Run: headless pygame with SDL's dummy video driver; simulated clock (each Clock.tick advances the game by its frame time, no real sleeping); random seed 0; keys injected as events and as key.get_pressed() state; no mouse input.
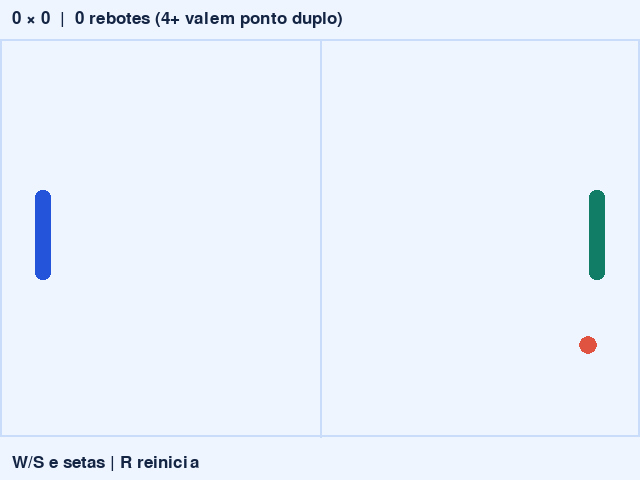
Frame 1 of 4 · flips 1–60 · no input
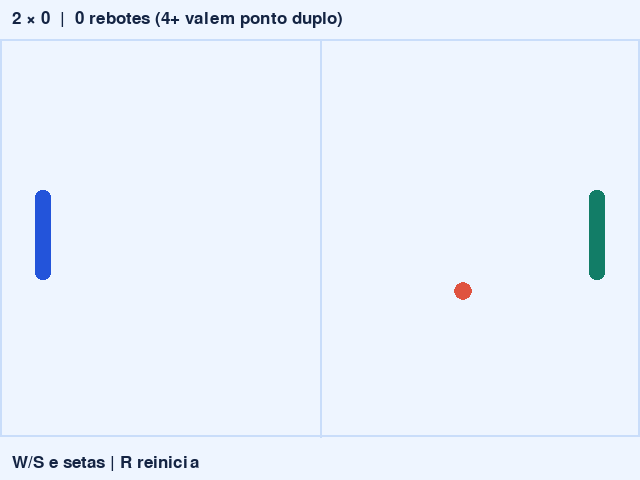
Frame 2 of 4 · flips 61–180 · tapped SPACE, RETURN · held RIGHT (→), D
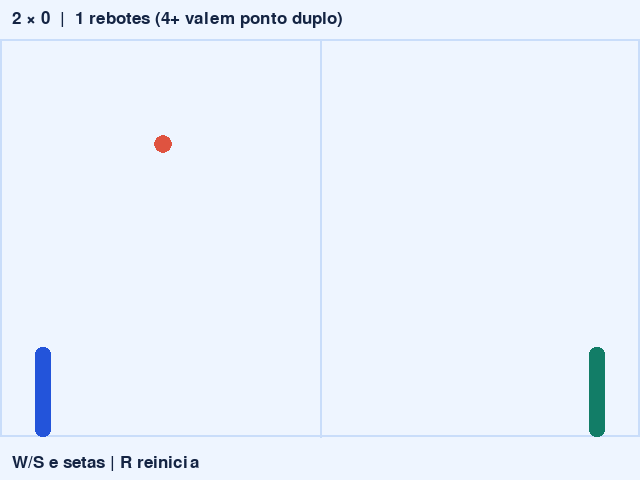
Frame 3 of 4 · flips 181–300 · held DOWN (↓), S
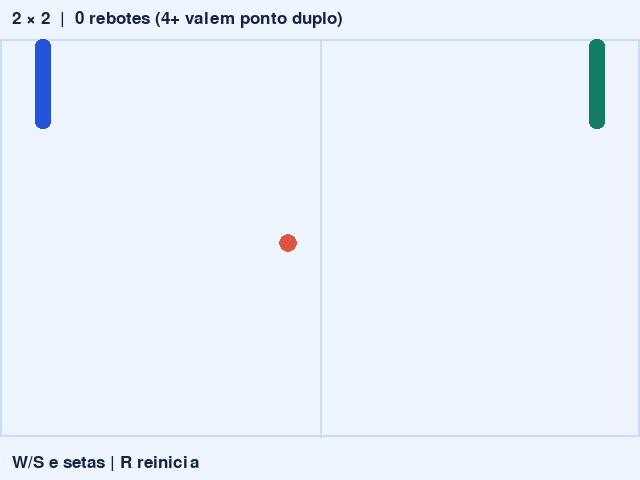
Frame 4 of 4 · flips 301–420 · held LEFT (←), A, UP (↑), W

The pygame program that drew these frames:

"""Modelo da oficina de jogos do IFMG. W/S e setas | R reinicia"""
import pygame

LARGURA, ALTURA = 640, 480
FUNDO = "#eef5ff"
AZUL = "#2354da"
VERDE = "#127d67"
LARANJA = "#df5340"
TEXTO = "#142443"


def main():
    pygame.init()
    tela = pygame.display.set_mode((LARGURA, ALTURA))
    pygame.display.set_caption('Rebote orbital')
    relogio = pygame.time.Clock()
    fonte = pygame.font.Font(None, 25)

    def escrever(texto, x=12, y=10):
        tela.blit(fonte.render(texto, True, TEXTO), (x, y))

    raquete_esq = pygame.Rect(35, 190, 16, 90)
    raquete_dir = pygame.Rect(589, 190, 16, 90)
    quadra = pygame.Rect(0, 39, LARGURA, 398)
    bola = pygame.Vector2(320, 230)
    velocidade = pygame.Vector2(280, 120)
    pontos = [0, 0]
    rebotes = 0
    META = 7

    while True:
        dt = min(relogio.tick(60) / 1000, 0.04)
        for evento in pygame.event.get():
            if evento.type == pygame.QUIT or (
                evento.type == pygame.KEYDOWN and evento.key == pygame.K_ESCAPE
            ):
                pygame.quit()
                return
            if evento.type == pygame.KEYDOWN and evento.key == pygame.K_r:
                pontos = [0, 0]
                rebotes = 0
                bola.update(320, 230)
                velocidade.update(280, 120)

        teclas = pygame.key.get_pressed()

        # Atualize as regras antes de desenhar o quadro.
        if max(pontos) < META:
            raquete_esq.y += (teclas[pygame.K_s] - teclas[pygame.K_w]) * 5
            raquete_dir.y += (teclas[pygame.K_DOWN] - teclas[pygame.K_UP]) * 5
            raquete_esq.clamp_ip(quadra)
            raquete_dir.clamp_ip(quadra)
            bola += velocidade * dt
            if bola.y < 50 or bola.y > 426:
                bola.y = max(50, min(426, bola.y))
                velocidade.y *= -1
            caixa = pygame.Rect(round(bola.x)-9, round(bola.y)-9, 18, 18)
            raquete = raquete_esq if velocidade.x < 0 else raquete_dir
            if caixa.colliderect(raquete):
                bola.x = raquete.right + 9 if velocidade.x < 0 else raquete.left - 9
                velocidade.x *= -1
                velocidade.y = (bola.y - raquete.centery) * 5
                rebotes += 1
            if bola.x < -9 or bola.x > LARGURA + 9:
                lado = int(bola.x < 0)
                pontos[lado] += 2 if rebotes >= 4 else 1
                rebotes = 0
                bola.update(320, 230)
                velocidade.update(280 if lado == 0 else -280, 120)

        tela.fill(FUNDO)
        pygame.draw.rect(tela, "#c9ddfa", quadra, 2)
        pygame.draw.line(tela, "#c9ddfa", (320, 39), (320, 437), 2)
        pygame.draw.rect(tela, AZUL, raquete_esq, border_radius=7)
        pygame.draw.rect(tela, VERDE, raquete_dir, border_radius=7)
        pygame.draw.circle(tela, LARANJA, bola, 9)
        escrever(f"{pontos[0]} × {pontos[1]}  |  {rebotes} rebotes (4+ valem ponto duplo)")
        if max(pontos) >= META:
            escrever("Fim da rodada! Pressione R.", 208, 205)
        escrever('W/S e setas | R reinicia', y=454)

        pygame.display.flip()


if __name__ == "__main__":
    main()
